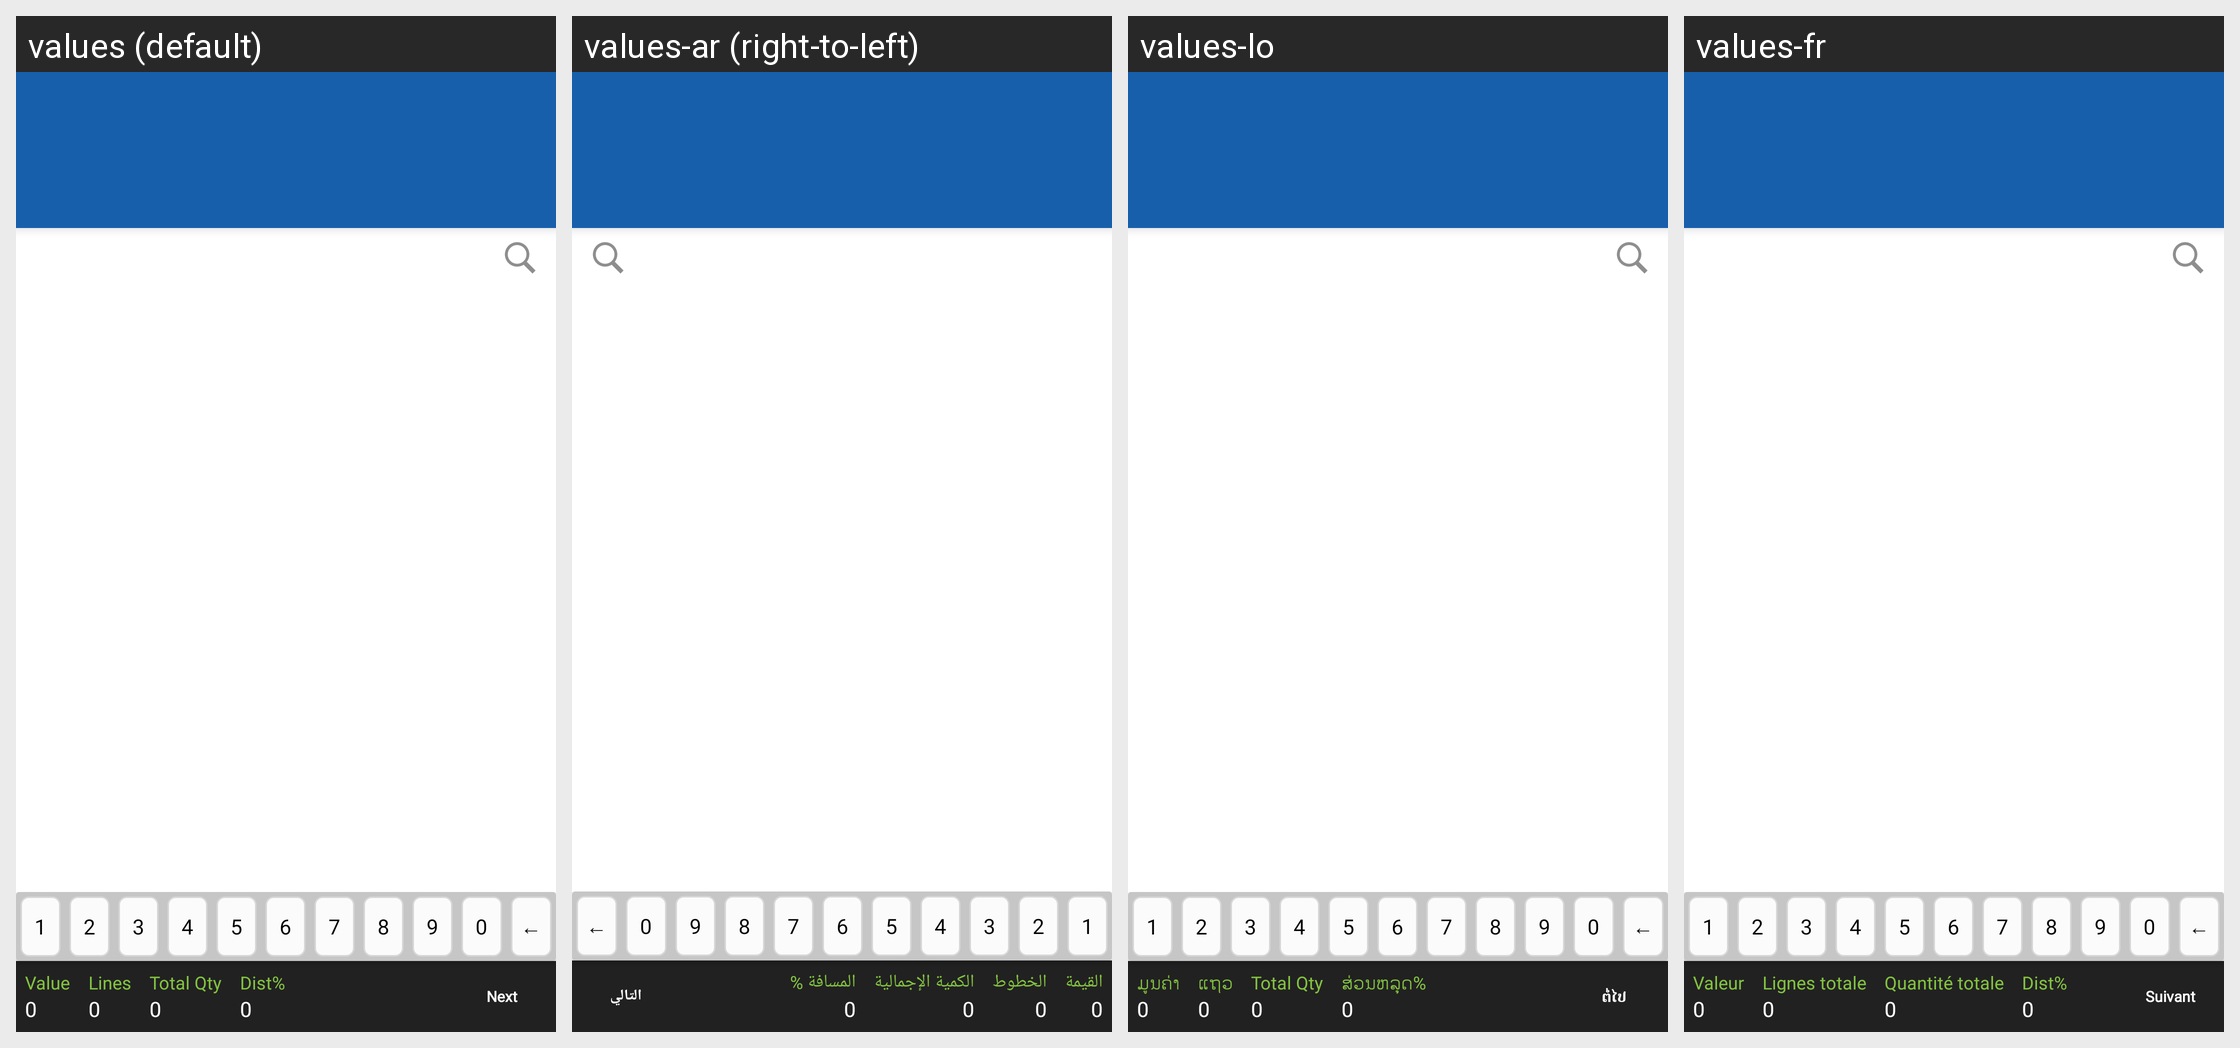

Strings drawn on this Android screen and how each of the app's shown locales translates them:
Android screen res/layout/activity_newoutlet_opportunity.xml rendered under 4 locales, left to right: values (default), values-ar (right-to-left), values-lo, values-fr. Device: Nexus 5 (rendered at 1080×1920; each locale shown at half size, 540×960, under a caption strip naming it); theme MVPTheme.Blue.
Other locales in the repository, not shown: values-es, values-in, values-th, values-tr, values-vi, values-zh.
Strings drawn on this screen, with the default value and each locale's value (text and hints the layout hard-codes, and strings that could not be matched under every locale, appear in the picture but are not listed):

order_volume
  values: Value
  values-ar: القيمة
  values-lo: ມູນຄ່າ
  values-fr: Valeur

zero
  values: 0
  values-ar: 0  [not translated; the default value is used]
  values-lo: 0  [not translated; the default value is used]
  values-fr: 0  [not translated; the default value is used]

lines
  values: Lines
  values-ar: الخطوط
  values-lo: ແຖວ
  values-fr: Lignes totale

total_qty
  values: Total Qty
  values-ar: الكمية الإجمالية
  values-lo: Total Qty
  values-fr: Quantité totale

disc
  values: Dist%
  values-ar: المسافة %
  values-lo: ສ່ວນຫລຸດ%
  values-fr: Dist%

next
  values: Next
  values-ar: التالي
  values-lo: ຕໍ່ໄປ
  values-fr: Suivant
